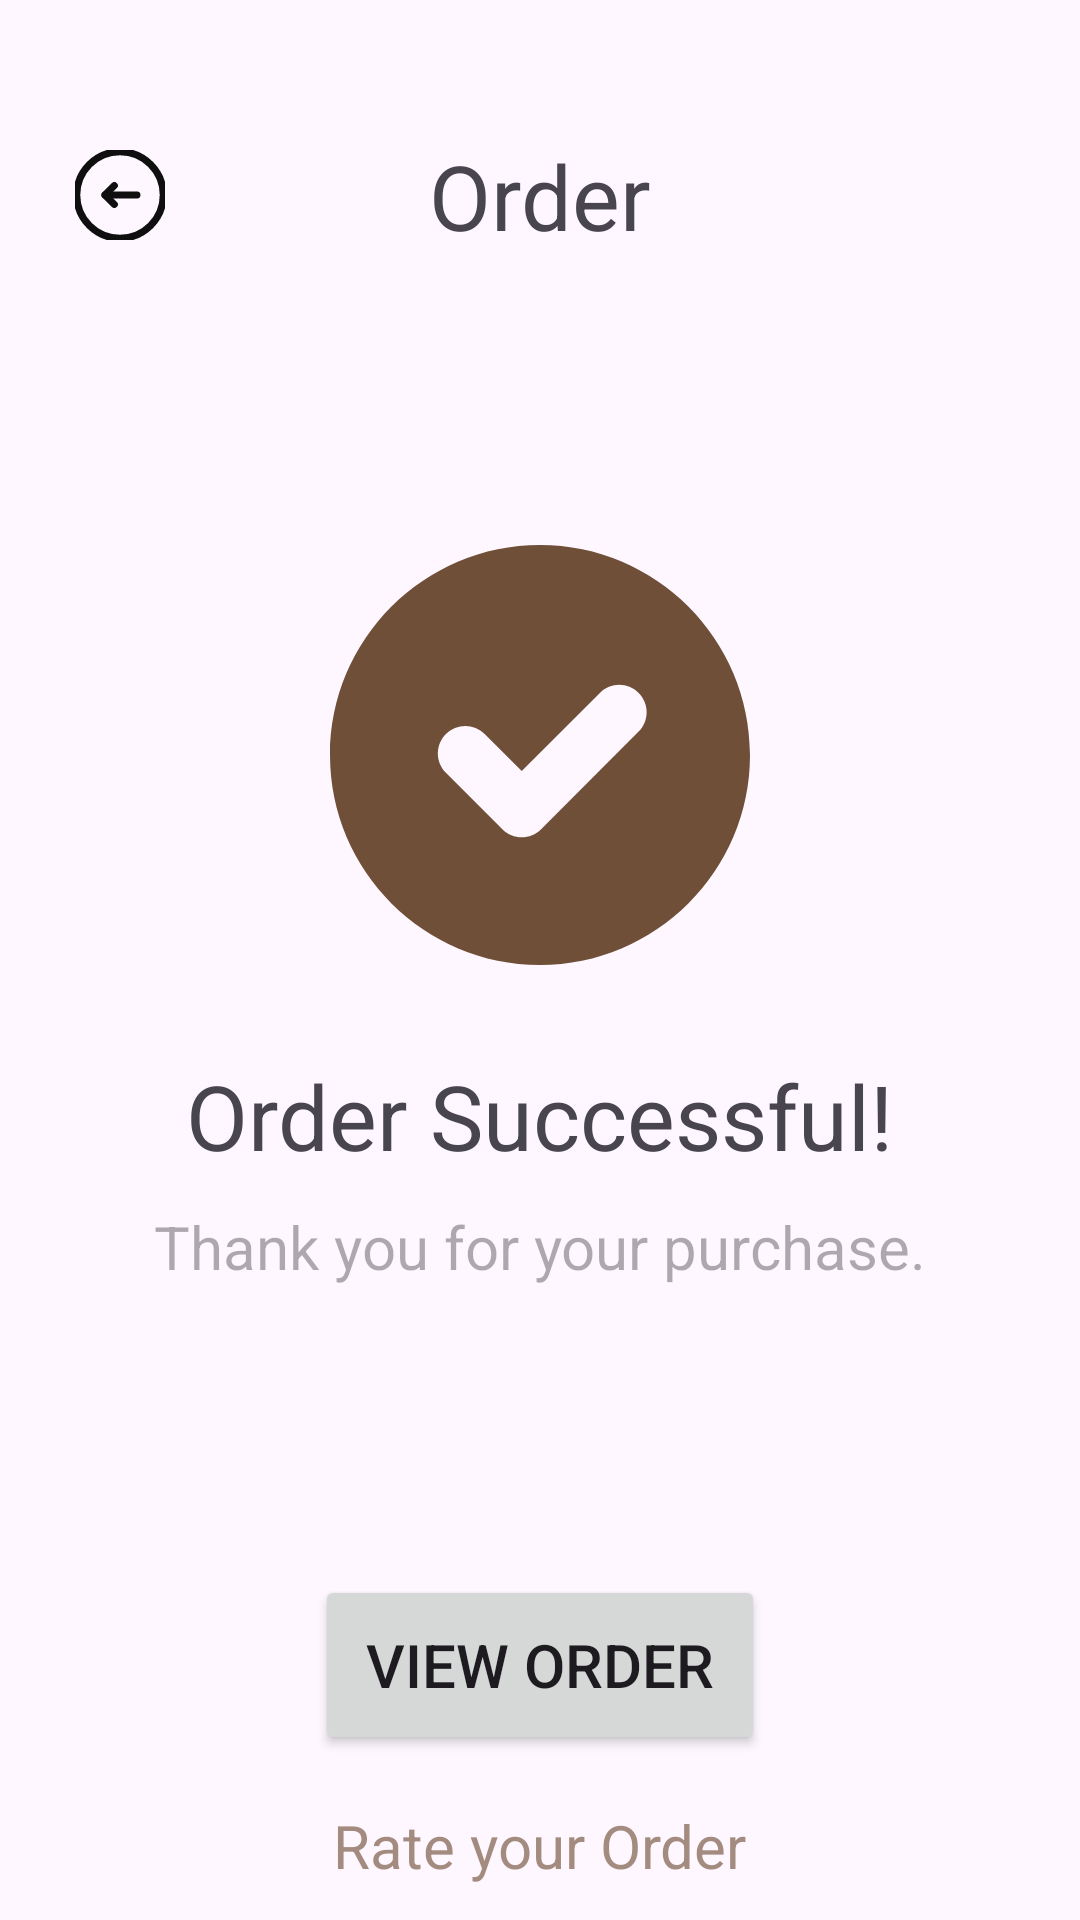

Android layout source for this screen:
<!-- AndroidManifest.xml: application theme Theme.BeLoved -->
<!-- res/layout/done_order.xml -->
<?xml version="1.0" encoding="utf-8"?>
<androidx.constraintlayout.widget.ConstraintLayout xmlns:android="http://schemas.android.com/apk/res/android"
    xmlns:tools="http://schemas.android.com/tools"
    android:layout_width="match_parent"
    android:layout_height="match_parent"
    xmlns:app="http://schemas.android.com/apk/res-auto">

    <ImageView
        android:id="@+id/back"
        android:layout_width="30dp"
        android:layout_height="30dp"
        android:layout_marginStart="25dp"
        android:layout_marginTop="50dp"
        app:layout_constraintStart_toStartOf="parent"
        app:layout_constraintTop_toTopOf="parent"
        app:srcCompat="@drawable/back" />

    <TextView
        android:id="@+id/orderConfirmation"
        android:layout_width="wrap_content"
        android:layout_height="wrap_content"
        android:text="Order"
        android:textSize="30sp"
        app:layout_constraintBottom_toBottomOf="@+id/back"
        app:layout_constraintEnd_toEndOf="parent"
        app:layout_constraintStart_toStartOf="parent"
        app:layout_constraintTop_toTopOf="@+id/back" />

    <TextView
        android:id="@+id/rate"
        android:layout_width="wrap_content"
        android:layout_height="wrap_content"
        android:layout_marginTop="5dp"
        android:text="Rate your Order"
        android:textColor="#A4704F38"
        android:textSize="20sp"
        app:layout_constraintBottom_toBottomOf="parent"
        app:layout_constraintEnd_toEndOf="parent"
        app:layout_constraintStart_toStartOf="parent"
        app:layout_constraintTop_toBottomOf="@+id/viewOrderBtn" />

    <LinearLayout
        android:id="@+id/success"
        android:layout_width="match_parent"
        android:layout_height="wrap_content"
        android:gravity="center"
        android:orientation="vertical"
        android:padding="16dp"
        app:layout_constraintBottom_toTopOf="@+id/viewOrderBtn"
        app:layout_constraintTop_toBottomOf="@+id/orderConfirmation">

        <ImageView
            android:id="@+id/successIcon"
            android:layout_width="140dp"
            android:layout_height="140dp"

            app:layout_constraintBottom_toTopOf="@+id/viewOrderBtn"
            app:layout_constraintEnd_toEndOf="parent"
            app:layout_constraintStart_toStartOf="parent"
            app:layout_constraintTop_toBottomOf="@+id/orderConfirmation"
            app:srcCompat="@drawable/check_success" />

        <TextView
            android:id="@+id/orderConf"
            android:layout_width="wrap_content"
            android:layout_height="wrap_content"
            android:layout_marginTop="30dp"
            android:text="Order Successful!"
            android:textSize="30sp"
            app:layout_constraintEnd_toEndOf="parent"
            app:layout_constraintStart_toStartOf="parent" />

        <TextView
            android:id="@+id/thanks"
            android:layout_width="wrap_content"
            android:layout_height="wrap_content"
            android:layout_marginTop="10dp"
            android:text="Thank you for your purchase."
            android:textColor="#51000000"
            android:textSize="20sp"
            app:layout_constraintEnd_toEndOf="parent"
            app:layout_constraintHorizontal_bias="0.503"
            app:layout_constraintStart_toStartOf="parent"
            app:layout_constraintTop_toBottomOf="@+id/orderConf" />
    </LinearLayout>

    <Button
        android:id="@+id/viewOrderBtn"
        android:layout_width="150dp"
        android:layout_height="60dp"
        android:layout_marginBottom="55dp"
        android:text="View Order"
        android:textSize="20sp"
        app:layout_constraintBottom_toBottomOf="parent"
        app:layout_constraintEnd_toEndOf="parent"
        app:layout_constraintStart_toStartOf="parent" />

</androidx.constraintlayout.widget.ConstraintLayout>
<!-- resources referenced by this layout -->
<resources>
  <!-- drawable back (drawable) -->
  <vector xmlns:android="http://schemas.android.com/apk/res/android"
      android:width="800dp"
      android:height="800dp"
      android:viewportWidth="512"
      android:viewportHeight="512">
    <path
        android:pathData="M256,256m-246,0a246,246 0,1 1,492 0a246,246 0,1 1,-492 0"
        android:strokeLineJoin="round"
        android:strokeWidth="40"
        android:fillColor="#00000000"
        android:strokeColor="#0F0F0F"
        android:strokeLineCap="round"/>
    <path
        android:pathData="M352.26,256L170.43,256"
        android:strokeLineJoin="round"
        android:strokeWidth="40"
        android:fillColor="#00000000"
        android:strokeColor="#0F0F0F"
        android:strokeLineCap="round"/>
    <path
        android:pathData="M223.91,202.52l-53.47,53.48l53.47,53.48"
        android:strokeLineJoin="round"
        android:strokeWidth="40"
        android:fillColor="#00000000"
        android:strokeColor="#0F0F0F"
        android:strokeLineCap="round"/>
  </vector>
  <!-- drawable check_success (drawable) -->
  <vector xmlns:android="http://schemas.android.com/apk/res/android"
      android:width="800dp"
      android:height="800dp"
      android:viewportWidth="512"
      android:viewportHeight="512">
    <path
        android:pathData="M256,0C114.84,0 0,114.84 0,256s114.84,256 256,256s256,-114.84 256,-256S397.16,0 256,0zM376.24,227.5L257.35,346.39c-13.04,13.04 -34.17,13.04 -47.22,0l-68.8,-68.8c-13.04,-13.04 -13.04,-34.18 0,-47.22c13.04,-13.04 34.17,-13.04 47.22,0l45.19,45.19l95.28,-95.28c13.04,-13.04 34.17,-13.04 47.22,0C389.28,193.32 389.28,214.46 376.24,227.5z"
        android:fillColor="#704F38"/>
  </vector>
  <style name="Theme.BeLoved" parent="Base.Theme.BeLoved" />
  <style name="Base.Theme.BeLoved" parent="Theme.Material3.DayNight.NoActionBar">
          
          
          
          <item name="colorPrimary">@color/theme_color</item>
          <item name="colorPrimaryVariant">@color/md_theme_dark_inversePrimary</item>
          <item name="colorOnPrimary">@color/white</item>
      </style>
  <color name="theme_color">#704F38</color>
  <color name="md_theme_dark_inversePrimary">#944A01</color>
  <color name="white">#FFFFFFFF</color>
</resources>
